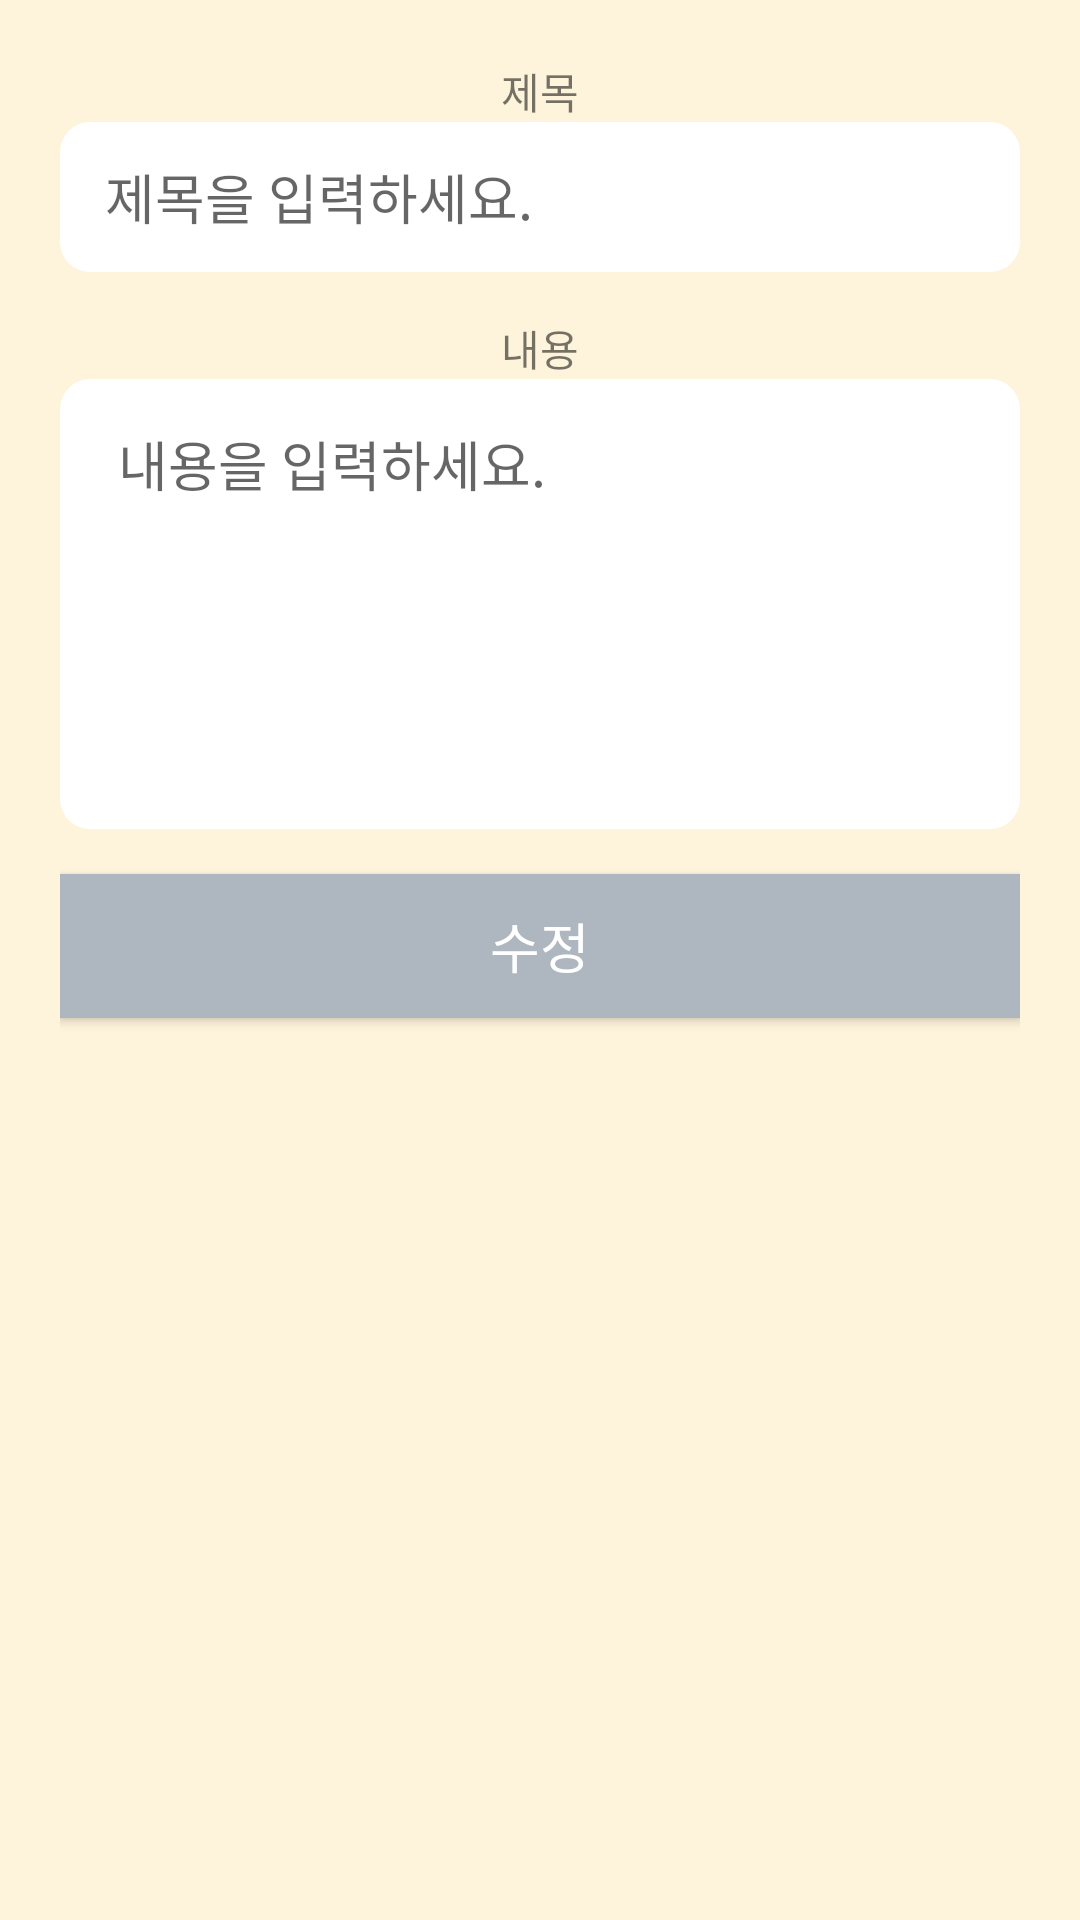

The Android layout XML behind this screen, and the referenced resources:
<!-- AndroidManifest.xml: application theme AppTheme -->
<!-- res/layout/list_edit.xml -->
<?xml version="1.0" encoding="utf-8"?>
<LinearLayout xmlns:android="http://schemas.android.com/apk/res/android"
    android:layout_width="300dp"
    android:layout_height="wrap_content"
    android:layout_gravity="center"
    android:background="#FEF3DB"
    android:orientation="vertical"
    android:padding="20dp">


    <TextView
        android:id="@+id/textView2"
        android:layout_width="match_parent"
        android:layout_height="wrap_content"
        android:gravity="center"
        android:text="제목" />

    <EditText
        android:id="@+id/mod_title"
        android:layout_width="match_parent"
        android:layout_height="50dp"
        android:background="@drawable/round_menu"
        android:hint="제목을 입력하세요."
        android:imeOptions="actionNext"
        android:inputType="text"
        android:maxLength="30"
        android:paddingLeft="15dp"
        android:privateImeOptions="defaultInputmode=korean"
        android:selectAllOnFocus="true" />

    <TextView
        android:id="@+id/textView3"
        android:layout_width="match_parent"
        android:layout_height="wrap_content"
        android:layout_marginTop="15dp"
        android:gravity="center"
        android:text="내용" />

    <EditText
        android:id="@+id/mod_contents"
        android:layout_width="match_parent"
        android:layout_height="150dp"
        android:background="@drawable/round_menu"
        android:gravity="top"
        android:hint=" 내용을 입력하세요."
        android:inputType="textMultiLine"
        android:lines="4"
        android:maxLength="300"
        android:maxLines="10"
        android:minLines="6"
        android:padding="15dp"
        android:privateImeOptions="defaultInputmode=korean"
        android:selectAllOnFocus="true" />

    <Button
        android:id="@+id/mod_edit"
        android:layout_width="match_parent"
        android:layout_height="wrap_content"
        android:layout_marginTop="15dp"
        android:background="#AEB6BF"
        android:padding="10dp"
        android:text="수정"
        android:textColor="#ffffff"
        android:textSize="18dp" />
</LinearLayout>
<!-- resources referenced by this layout -->
<resources>
  <!-- drawable round_menu (drawable) -->
  <?xml version="1.0" encoding="utf-8"?>
  <shape xmlns:android="http://schemas.android.com/apk/res/android">
      <solid android:color="#FFFFFF" />
      <corners android:radius="10dip"/>
      <padding android:left="5dip"
          android:top="5dip"
          android:right="5dip"
          android:bottom="5dip" />
  </shape>
  <style name="AppTheme" parent="Theme.AppCompat.Light.DarkActionBar">
          
          <item name="colorPrimary">@color/colorPrimary</item>
          <item name="colorPrimaryDark">@color/colorPrimaryDark</item>
          <item name="colorAccent">@color/colorAccent</item>
  
          // 별 색
          <item name="windowNoTitle">true</item>
          <item name="colorControlNormal">#0099CC</item>
          <item name="colorControlActivated">#0074cc</item>
      </style>
  <!-- not gathered from this repository: default colours our renderer supplied (Android Studio template values) -->
  <color name="colorPrimary">#FF6200EE</color>
  <color name="colorPrimaryDark">#FF3700B3</color>
  <color name="colorAccent">#FF03DAC5</color>
</resources>
